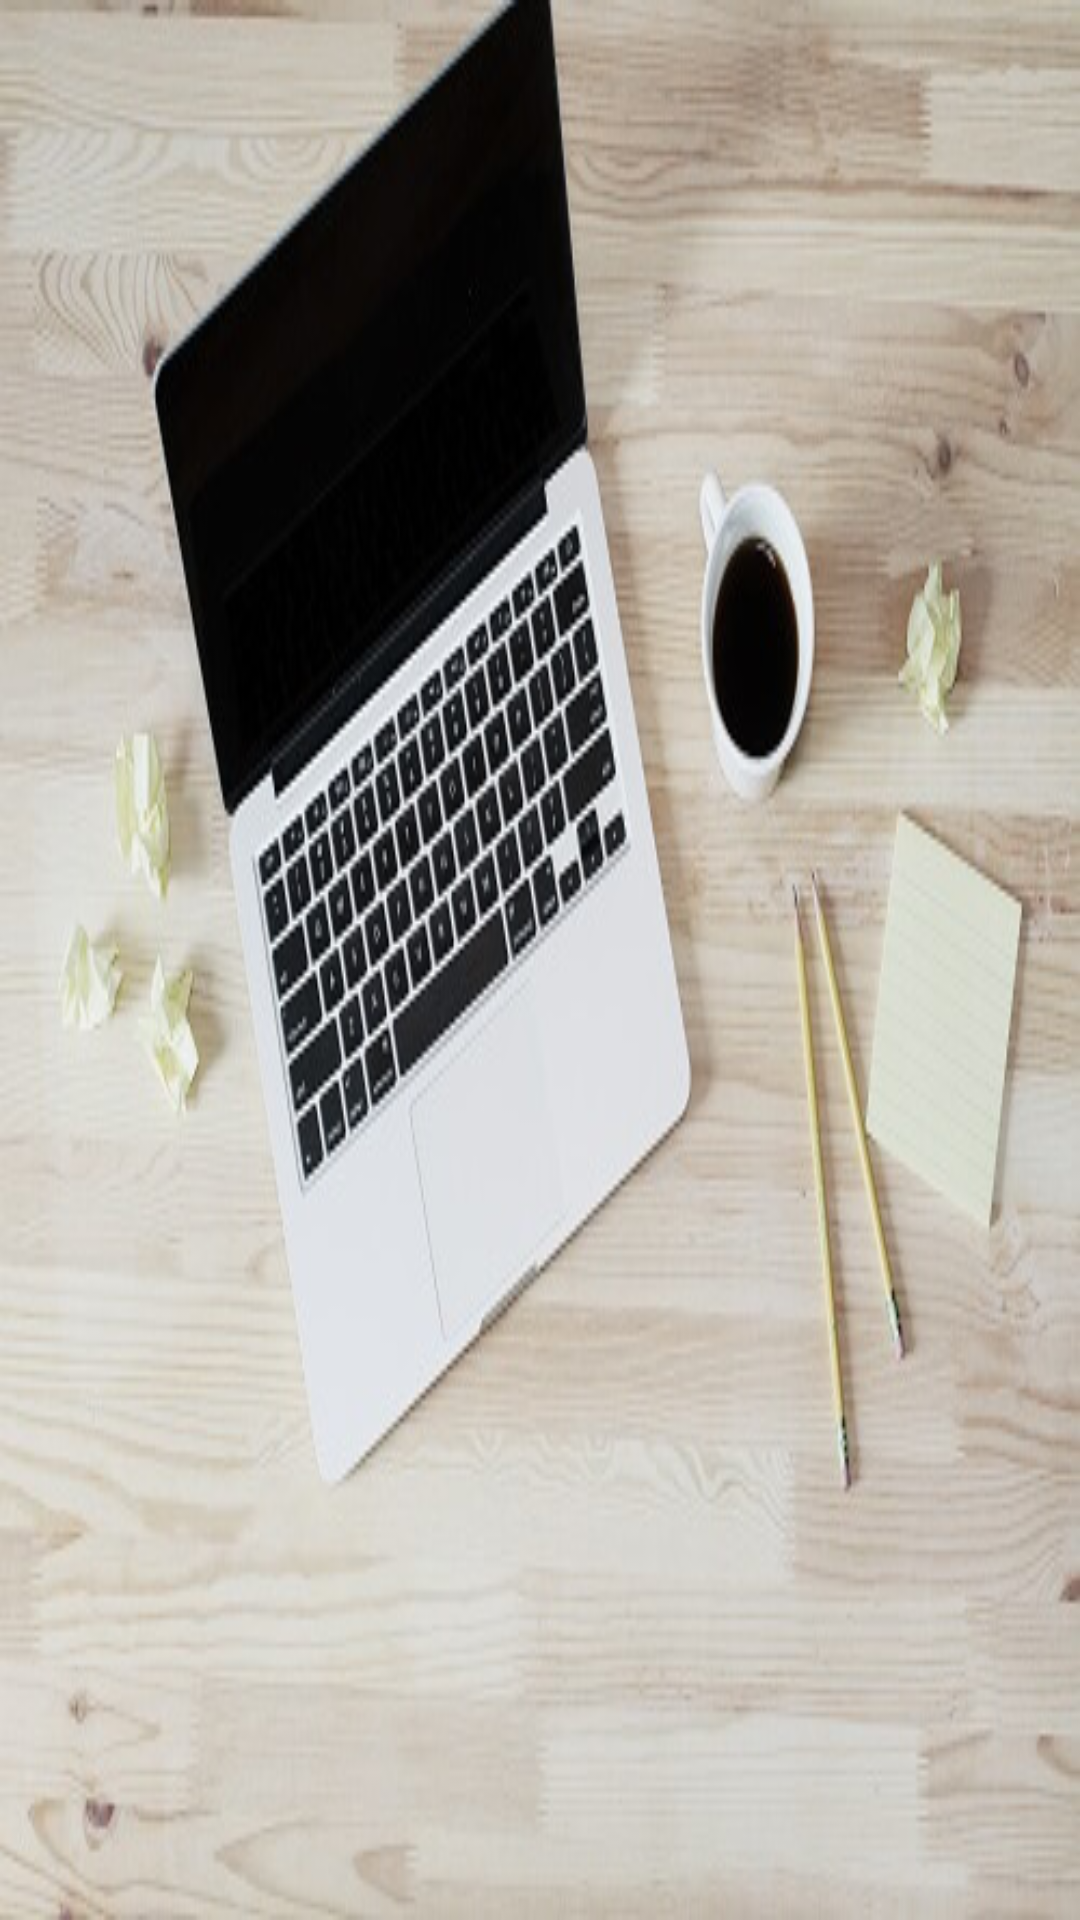

Write the Android layout XML for this screen, with the resource values it uses.
<!-- AndroidManifest.xml: application theme AppTheme -->
<!-- res/layout/nav_header.xml -->
<?xml version="1.0" encoding="utf-8"?>
<FrameLayout
    xmlns:android="http://schemas.android.com/apk/res/android"
    android:layout_width="match_parent"
    android:layout_height="192dp"
    android:background="@drawable/nav_bg">

</FrameLayout>
<!-- resources referenced by this layout -->
<resources>
  <!-- drawable nav_bg: jpg bitmap (drawable, 53400 bytes) -->
  <style name="AppTheme" parent="Theme.AppCompat.Light.NoActionBar">
          
          <item name="colorPrimary">@color/colorPrimary</item>
          <item name="colorPrimaryDark">@color/colorPrimaryDark</item>
          <item name="colorAccent">@color/colorAccent</item>
      </style>
  <color name="colorPrimary">#619399</color>
  <color name="colorPrimaryDark">#547e83</color>
  <color name="colorAccent">#FF4081</color>
</resources>
